Run: headless pygame with SDL's dummy video driver; simulated clock (each Clock.tick advances the game by its frame time, no real sleeping); random seed 0; keys injected as events and as key.get_pressed() state; no mouse input.
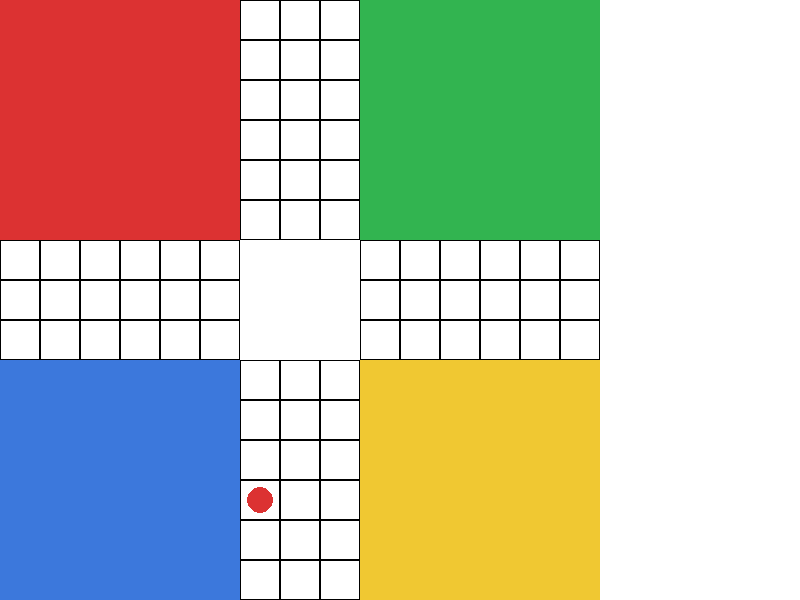
Frame 1 of 4 · flips 1–60 · no input
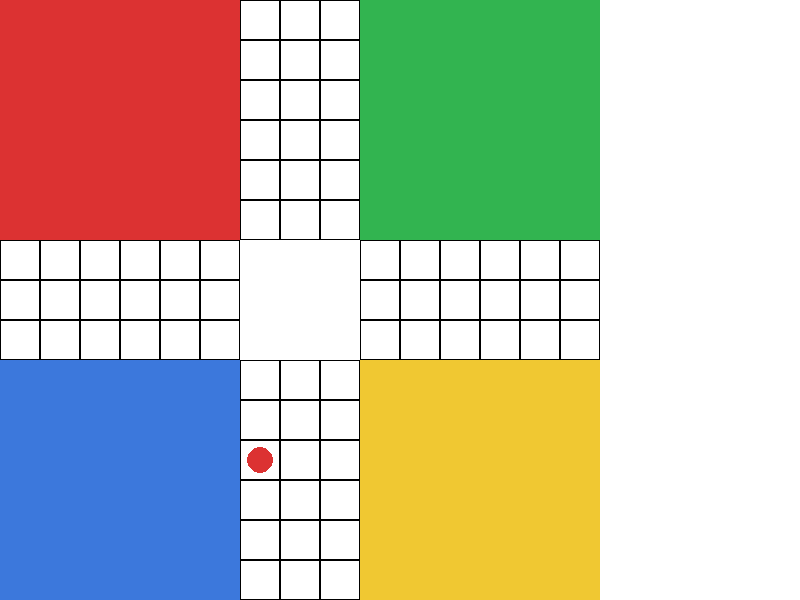
Frame 2 of 4 · flips 61–180 · tapped SPACE, RETURN · held RIGHT (→), D
Frame 3 of 4 · flips 181–300 · held DOWN (↓), S · screen unchanged from frame 2, image omitted
Frame 4 of 4 · flips 301–420 · held LEFT (←), A, UP (↑), W · screen same as frame 1, image omitted

The pygame program that drew these frames:

import pygame

pygame.init()

screen = pygame.display.set_mode((800, 600))
pygame.display.set_caption("My Ludo Game")

# 

PATH = [
    (6, 0),
    (7, 0),
    (8, 0),
    (8, 1),
    (8, 2),
    (8, 3),
    (8, 4),
    (8, 5),
    (9, 6),
    (10, 6),
    (11, 6),
    (12, 6),
    (13, 6),
    (14, 6),
    (14, 7),
    (14, 8),
    (13, 8),
    (12, 8),
    (11, 8),
    (10, 8),
    (9, 8),
    (8, 9),
    (8, 10),
    (8, 11),
    (8, 12),
    (8, 13),
    (8, 14),
    (7, 14),
    (6, 14),
    (6, 13),
    (6, 12),
    (6, 11),
    (6, 10),
    (6, 9),
    (5, 8),
    (4, 8),
    (3, 8),
    (2, 8),
    (1, 8),
    (0, 8),
    (0, 7),
    (0, 6),
    (1, 6),
    (2, 6),
    (3, 6),
    (4, 6),
    (5, 6),
    (6, 5),
    (6, 4),
    (6, 3),
    (6, 2),
    (6, 1),
]


ROWS = 15
COLS = 15
CELL_SIZE = 40

# colors
WHITE = (255, 255, 255)
BLACK = (0, 0, 0)

RED = (220, 50, 50)
GREEN = (50, 180, 80)
YELLOW = (240, 200, 50)
BLUE = (60, 120, 220)

#

token_position = 30

def draw_token(position):
    column, row = PATH[position]

    x = column * CELL_SIZE + CELL_SIZE // 2
    y = row * CELL_SIZE + CELL_SIZE // 2

    pygame.draw.circle(
        screen,
        RED,
        (x, y),
        CELL_SIZE // 3
    )

#

def draw_path():
    for position in PATH:

        column, row = position

        x = column * CELL_SIZE
        y = row * CELL_SIZE

        pygame.draw.rect(
            screen,
            WHITE,
            (x, y, CELL_SIZE, CELL_SIZE)
        )

        pygame.draw.rect(
            screen,
            BLACK,
            (x, y, CELL_SIZE, CELL_SIZE),
            1
        )

#

def draw_home_areas():
    pygame.draw.rect(
        screen,
        RED,
        (0, 0, 6 * CELL_SIZE, 6 * CELL_SIZE)
    )

    pygame.draw.rect(
        screen,
        GREEN,
        (9 * CELL_SIZE, 0, 6 * CELL_SIZE, 6 * CELL_SIZE)
    )

    pygame.draw.rect(
        screen,
        BLUE,
        (0, 9 * CELL_SIZE, 6 * CELL_SIZE, 6 * CELL_SIZE)
    )

    pygame.draw.rect(
        screen,
        YELLOW,
        (9 * CELL_SIZE, 9 * CELL_SIZE, 6 * CELL_SIZE, 6 * CELL_SIZE)
    )

    pygame.draw.rect(
        screen,
        WHITE,
        (6 * CELL_SIZE, 6 * CELL_SIZE, 3 * CELL_SIZE, 3 * CELL_SIZE)
    )

#

running = True

while running:

    for event in pygame.event.get():
        if event.type == pygame.QUIT:
            running = False
        if event.type == pygame.KEYDOWN:

            if event.key == pygame.K_RIGHT:
                token_position += 1

            if event.key == pygame.K_LEFT:
                token_position -= 1

    screen.fill("white")

    for row in range(ROWS):
        for column in range(COLS):

            x = column * CELL_SIZE
            y = row * CELL_SIZE

            pygame.draw.rect(
                screen,
                "black",
                (x, y, CELL_SIZE, CELL_SIZE),
                1
            )

    draw_home_areas()
    draw_path()
    draw_token(token_position)

    pygame.display.flip()

pygame.quit()
